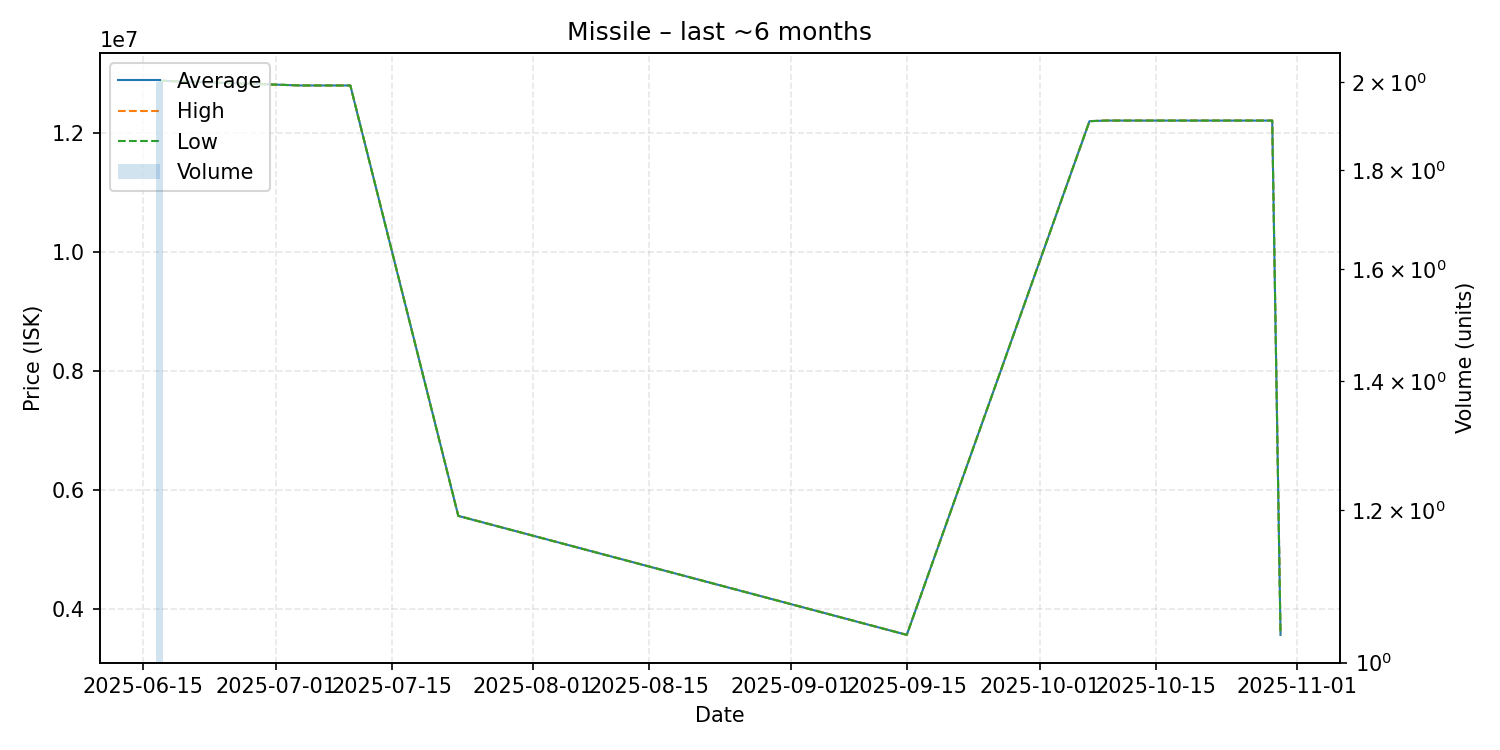

Data behind this chart, as committed beside it:
date, average, highest, lowest, order_count, volume
2025-06-17, 12880000, 12880000, 12880000, 2, 2
2025-07-04, 12800000, 12800000, 12800000, 1, 1
2025-07-10, 12800000, 12800000, 12800000, 1, 1
2025-07-23, 5565000, 5565000, 5565000, 1, 1
2025-09-15, 3565000, 3565000, 3565000, 1, 1
2025-10-07, 12200000, 12200000, 12200000, 1, 1
2025-10-09, 12210000, 12210000, 12210000, 1, 1
2025-10-13, 12210000, 12210000, 12210000, 1, 1
2025-10-29, 12210000, 12210000, 12210000, 1, 1
2025-10-30, 3565000, 3565000, 3565000, 1, 1
